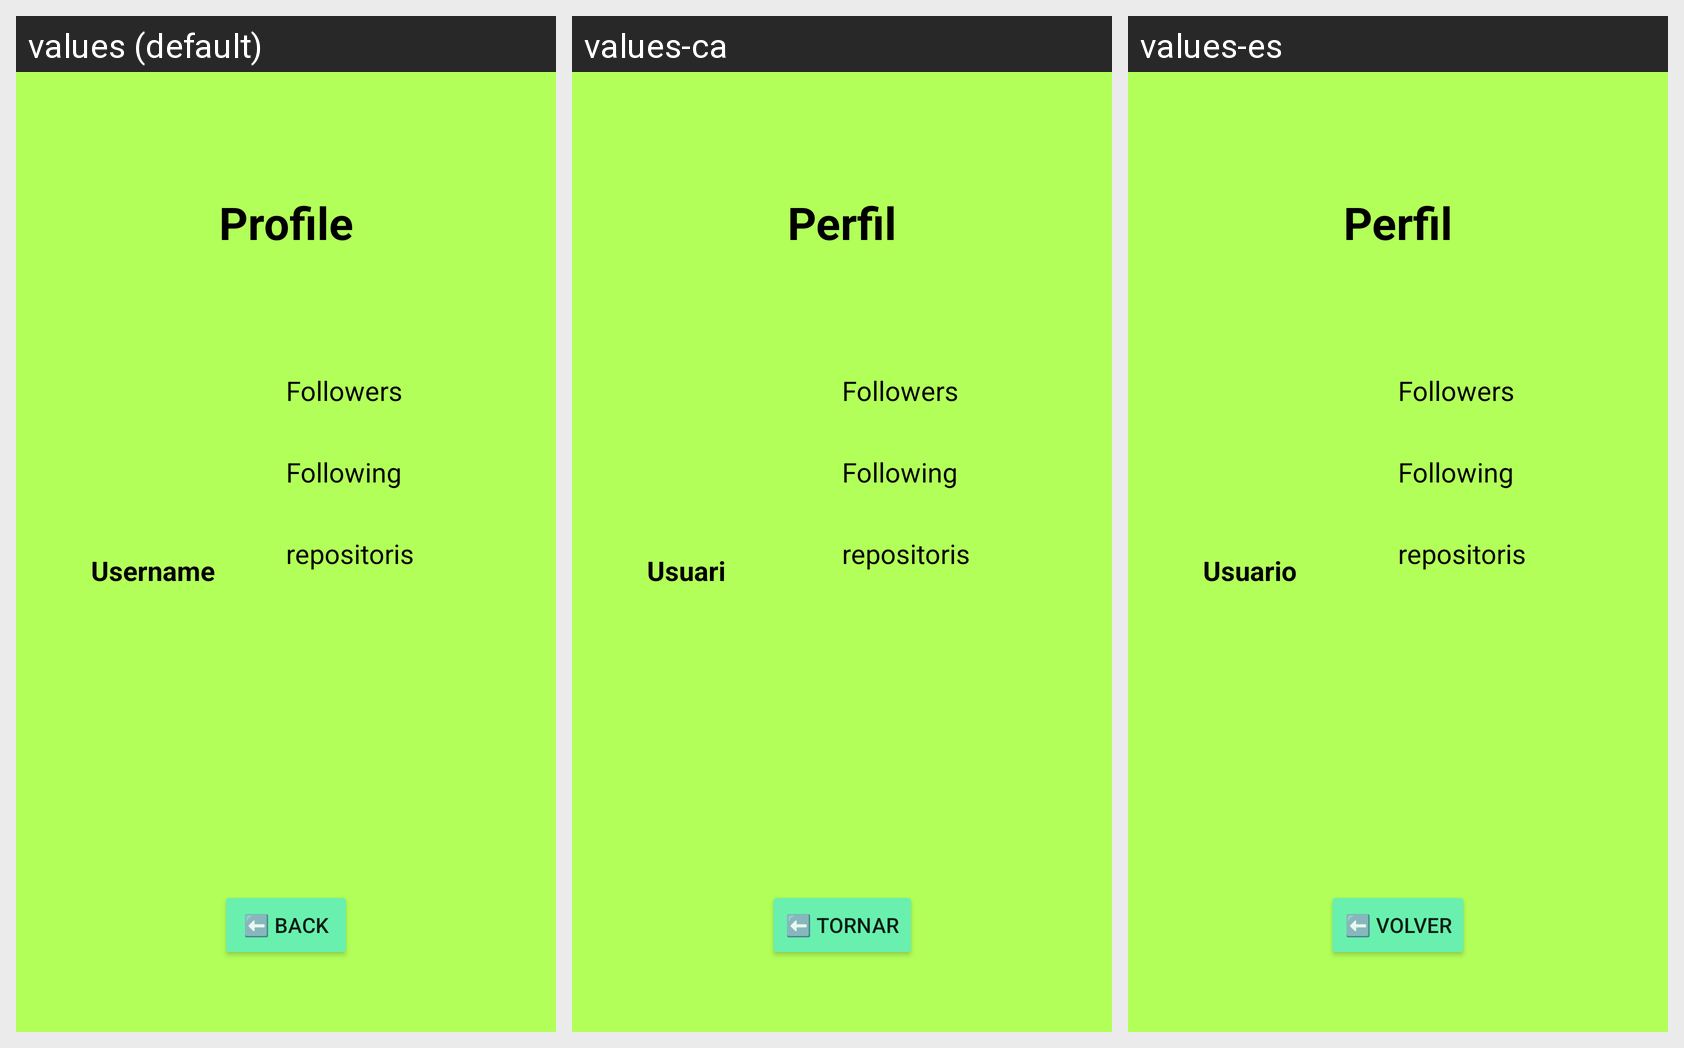

Translations of the strings shown on this Android screen, per locale in the grid:
Android screen res/layout/fragment_profile_general.xml rendered under 3 locales, left to right: values (default), values-ca, values-es. Device: Nexus 5 (rendered at 1080×1920; each locale shown at half size, 540×960, under a caption strip naming it); theme AppTheme.
Strings drawn on this screen, with the default value and each locale's value (text and hints the layout hard-codes, and strings that could not be matched under every locale, appear in the picture but are not listed):

profile_string
  values: Profile
  values-ca: Perfil
  values-es: Perfil

username_string
  values: Username
  values-ca: Usuari
  values-es: Usuario

back_string
  values: ⬅️ Back
  values-ca: ⬅️ Tornar
  values-es: ⬅️ Volver
